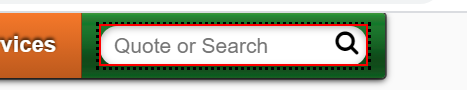
Task: Extract values from Zack's.com website.
Workflow: Main

Step 1: type "[ticker+ "[k(enter)]"]" into the text box
